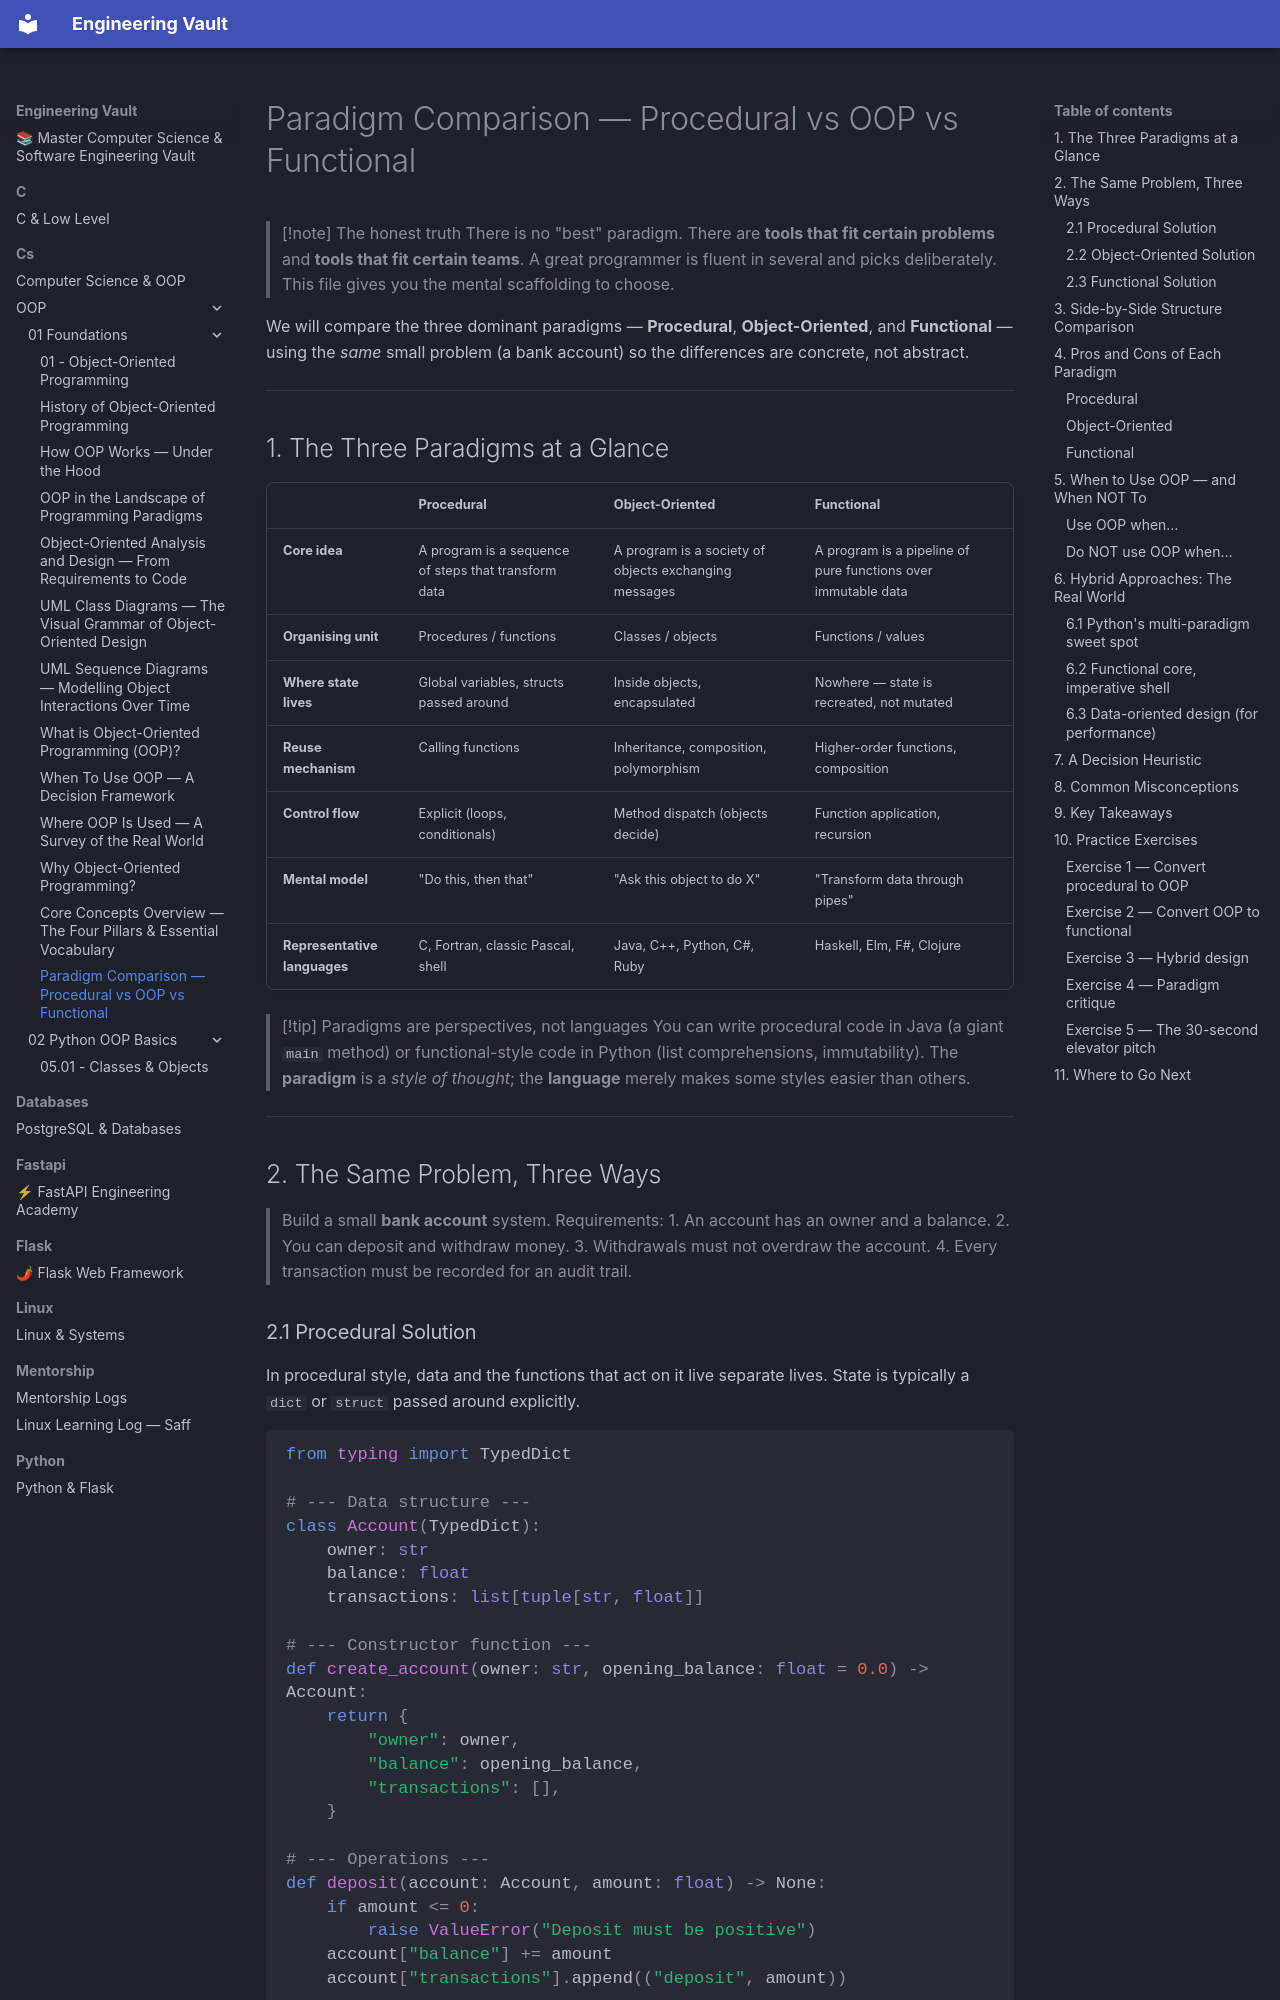

repository: Saff9/engineering-vault · page: cs/OOP/01-Foundations/paradigm-comparison/index.html · generator: mkdocs

---
title: Paradigm Comparison — Procedural vs OOP vs Functional
tags:
  - oop
  - foundation
  - comparison
  - paradigms
aliases:
  - OOP vs procedural
  - OOP vs functional
  - programming paradigms
  - paradigm comparison
created: 2025-01-01
---

# Paradigm Comparison — Procedural vs OOP vs Functional

> [!note] The honest truth
> There is no "best" paradigm. There are **tools that fit certain problems** and **tools that fit certain teams**. A great programmer is fluent in several and picks deliberately. This file gives you the mental scaffolding to choose.

We will compare the three dominant paradigms — **Procedural**, **Object-Oriented**, and **Functional** — using the *same* small problem (a bank account) so the differences are concrete, not abstract.

---

## 1. The Three Paradigms at a Glance

| | **Procedural** | **Object-Oriented** | **Functional** |
|---|---|---|---|
| **Core idea** | A program is a sequence of steps that transform data | A program is a society of objects exchanging messages | A program is a pipeline of pure functions over immutable data |
| **Organising unit** | Procedures / functions | Classes / objects | Functions / values |
| **Where state lives** | Global variables, structs passed around | Inside objects, encapsulated | Nowhere — state is recreated, not mutated |
| **Reuse mechanism** | Calling functions | Inheritance, composition, polymorphism | Higher-order functions, composition |
| **Control flow** | Explicit (loops, conditionals) | Method dispatch (objects decide) | Function application, recursion |
| **Mental model** | "Do this, then that" | "Ask this object to do X" | "Transform data through pipes" |
| **Representative languages** | C, Fortran, classic Pascal, shell | Java, C++, Python, C#, Ruby | Haskell, Elm, F#, Clojure |

> [!tip] Paradigms are perspectives, not languages
> You can write procedural code in Java (a giant `main` method) or functional-style code in Python (list comprehensions, immutability). The **paradigm** is a *style of thought*; the **language** merely makes some styles easier than others.

---

## 2. The Same Problem, Three Ways

> Build a small **bank account** system. Requirements:
> 1. An account has an owner and a balance.
> 2. You can deposit and withdraw money.
> 3. Withdrawals must not overdraw the account.
> 4. Every transaction must be recorded for an audit trail.
